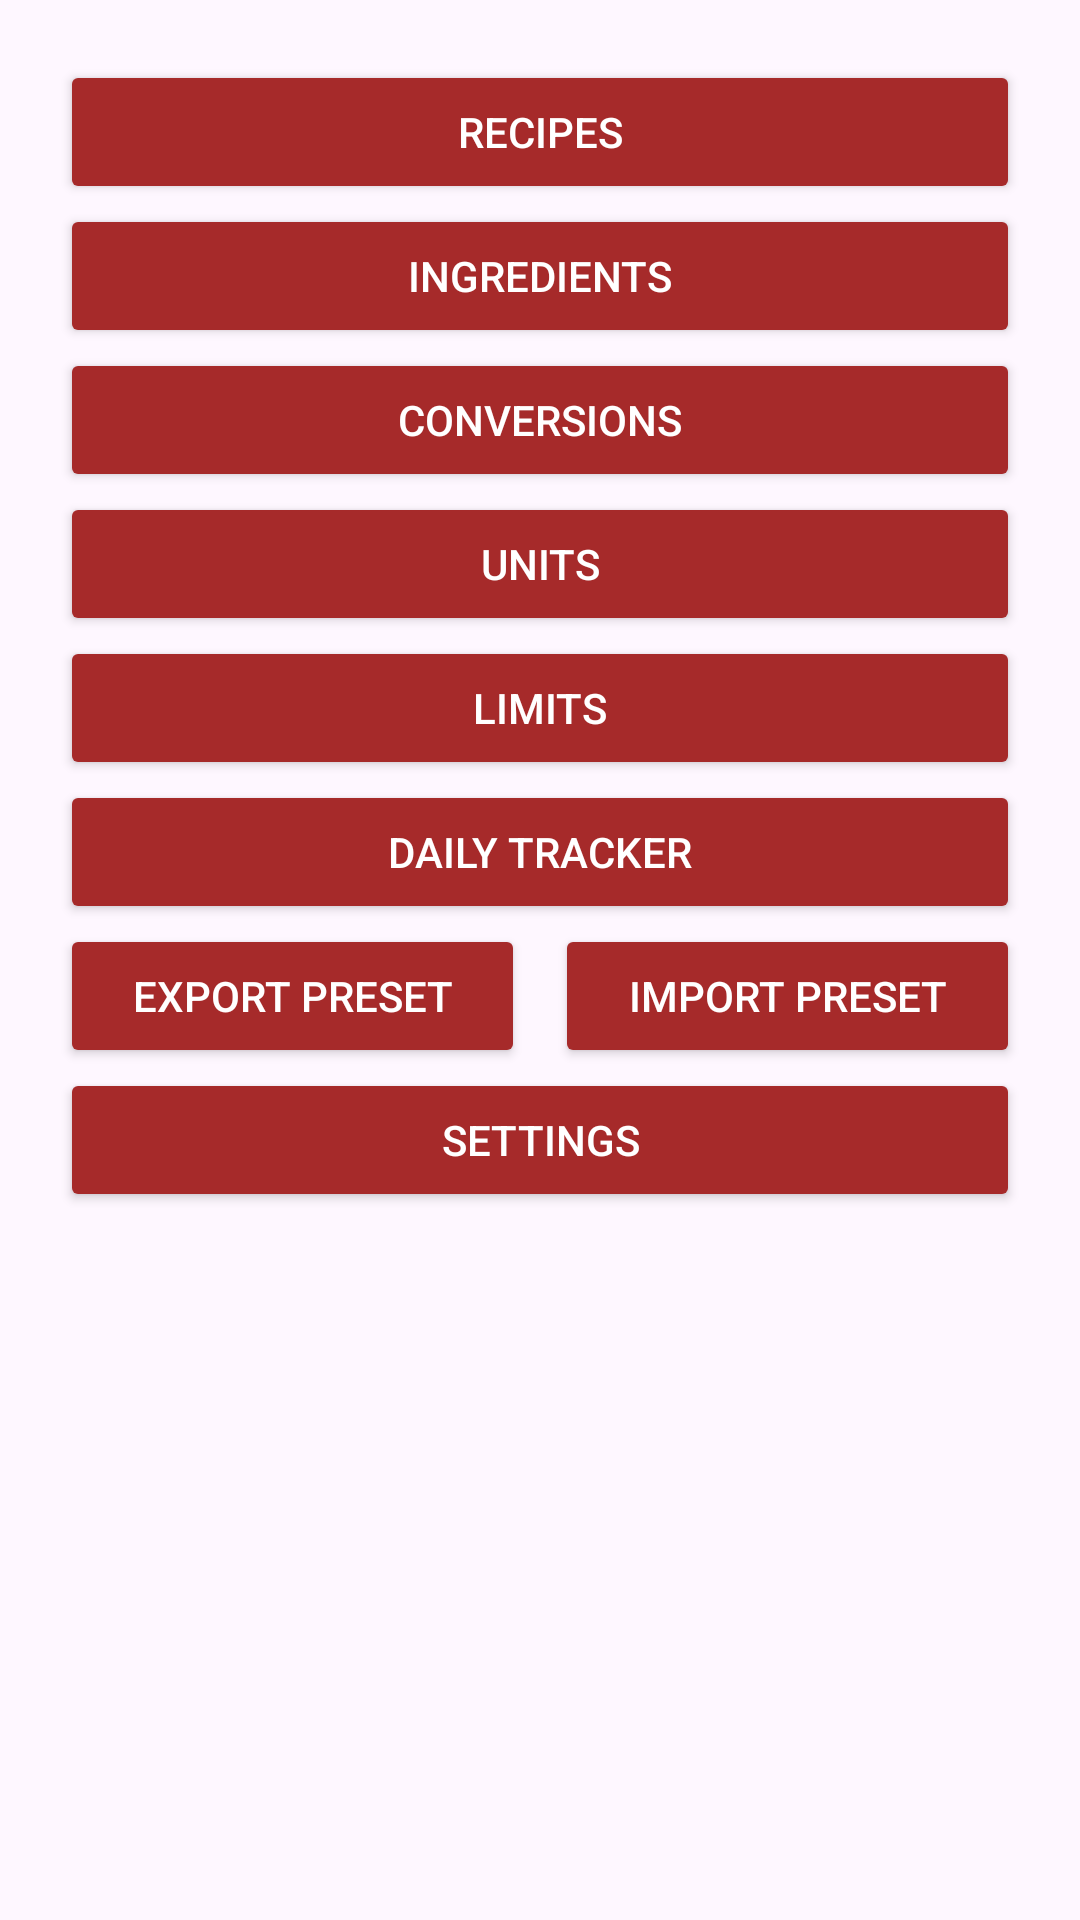

Write the Android layout XML for this screen, with the resource values it uses.
<!-- AndroidManifest.xml: application theme Theme.PointTracker -->
<!-- res/layout/activity_main.xml -->
<?xml version="1.0" encoding="utf-8"?>
<androidx.constraintlayout.widget.ConstraintLayout xmlns:android="http://schemas.android.com/apk/res/android"
    xmlns:app="http://schemas.android.com/apk/res-auto"
    xmlns:tools="http://schemas.android.com/tools"
    android:id="@+id/main"
    android:layout_width="match_parent"
    android:layout_height="match_parent"
    tools:context=".activity.MainActivity">

    <FrameLayout
        android:layout_width="match_parent"
        android:layout_height="match_parent"
        tools:layout_editor_absoluteX="1dp"
        tools:layout_editor_absoluteY="1dp">

        <LinearLayout
            android:layout_width="match_parent"
            android:layout_height="match_parent"
            android:layout_marginLeft="20dp"
            android:layout_marginTop="20dp"
            android:layout_marginRight="20dp"
            android:layout_marginBottom="20dp"
            android:orientation="vertical">

            <Button
                android:id="@+id/recipes_button"
                android:layout_width="match_parent"
                android:layout_height="wrap_content"
                android:backgroundTint="#A62A2A"
                android:onClick="recipesButtonClicked"
                android:text="Recipes"
                android:textColor="#FFFFFF"
                app:cornerRadius="10dp" />

            <Button
                android:id="@+id/ingredients_button"
                android:layout_width="match_parent"
                android:layout_height="wrap_content"
                android:backgroundTint="#A62A2A"
                android:onClick="ingredientsButtonClicked"
                android:text="Ingredients"
                android:textColor="#FFFFFF"
                app:cornerRadius="10dp" />

            <Button
                android:id="@+id/conversions_button"
                android:layout_width="match_parent"
                android:layout_height="wrap_content"
                android:backgroundTint="#A62A2A"
                android:onClick="conversionsButtonClicked"
                android:text="Conversions"
                android:textColor="#FFFFFF"
                app:cornerRadius="10dp" />

            <Button
                android:id="@+id/units_button"
                android:layout_width="match_parent"
                android:layout_height="wrap_content"
                android:backgroundTint="#A62A2A"
                android:onClick="unitsButtonClicked"
                android:text="Units"
                android:textColor="#FFFFFF"
                app:cornerRadius="10dp" />

            <Button
                android:id="@+id/limits_button"
                android:layout_width="match_parent"
                android:layout_height="wrap_content"
                android:backgroundTint="#A62A2A"
                android:onClick="limitsButtonClicked"
                android:text="Limits"
                android:textColor="#FFFFFF"
                app:cornerRadius="10dp" />

            <Button
                android:id="@+id/tracker_button"
                android:layout_width="match_parent"
                android:layout_height="wrap_content"
                android:backgroundTint="#A62A2A"
                android:onClick="trackerButtonClicked"
                android:text="Daily Tracker"
                android:textColor="#FFFFFF"
                app:cornerRadius="10dp" />

            <LinearLayout
                android:layout_width="match_parent"
                android:layout_height="wrap_content"
                android:orientation="horizontal">

                <Button
                    android:id="@+id/export_button"
                    android:layout_width="0dp"
                    android:layout_height="wrap_content"
                    android:layout_marginRight="5dp"
                    android:layout_weight="1"
                    android:backgroundTint="#A62A2A"
                    android:onClick="exportButtonClicked"
                    android:text="Export Preset"
                    android:textColor="#FFFFFF"
                    app:cornerRadius="10dp" />

                <Button
                    android:id="@+id/import_button"
                    android:layout_width="0dp"
                    android:layout_height="wrap_content"
                    android:layout_marginLeft="5dp"
                    android:layout_weight="1"
                    android:backgroundTint="#A62A2A"
                    android:onClick="importButtonClicked"
                    android:text="Import Preset"
                    android:textColor="#FFFFFF"
                    app:cornerRadius="10dp" />
            </LinearLayout>

            <Button
                android:id="@+id/settings_button"
                android:layout_width="match_parent"
                android:layout_height="wrap_content"
                android:backgroundTint="#A62A2A"
                android:onClick="settingsButtonClicked"
                android:text="Settings"
                android:textColor="#FFFFFF"
                app:cornerRadius="10dp" />

        </LinearLayout>
    </FrameLayout>
</androidx.constraintlayout.widget.ConstraintLayout>
<!-- resources referenced by this layout -->
<resources>
  <style name="Theme.PointTracker" parent="Base.Theme.PointTracker" />
  <style name="Base.Theme.PointTracker" parent="Theme.Material3.DayNight.NoActionBar">
          
          
      </style>
</resources>
